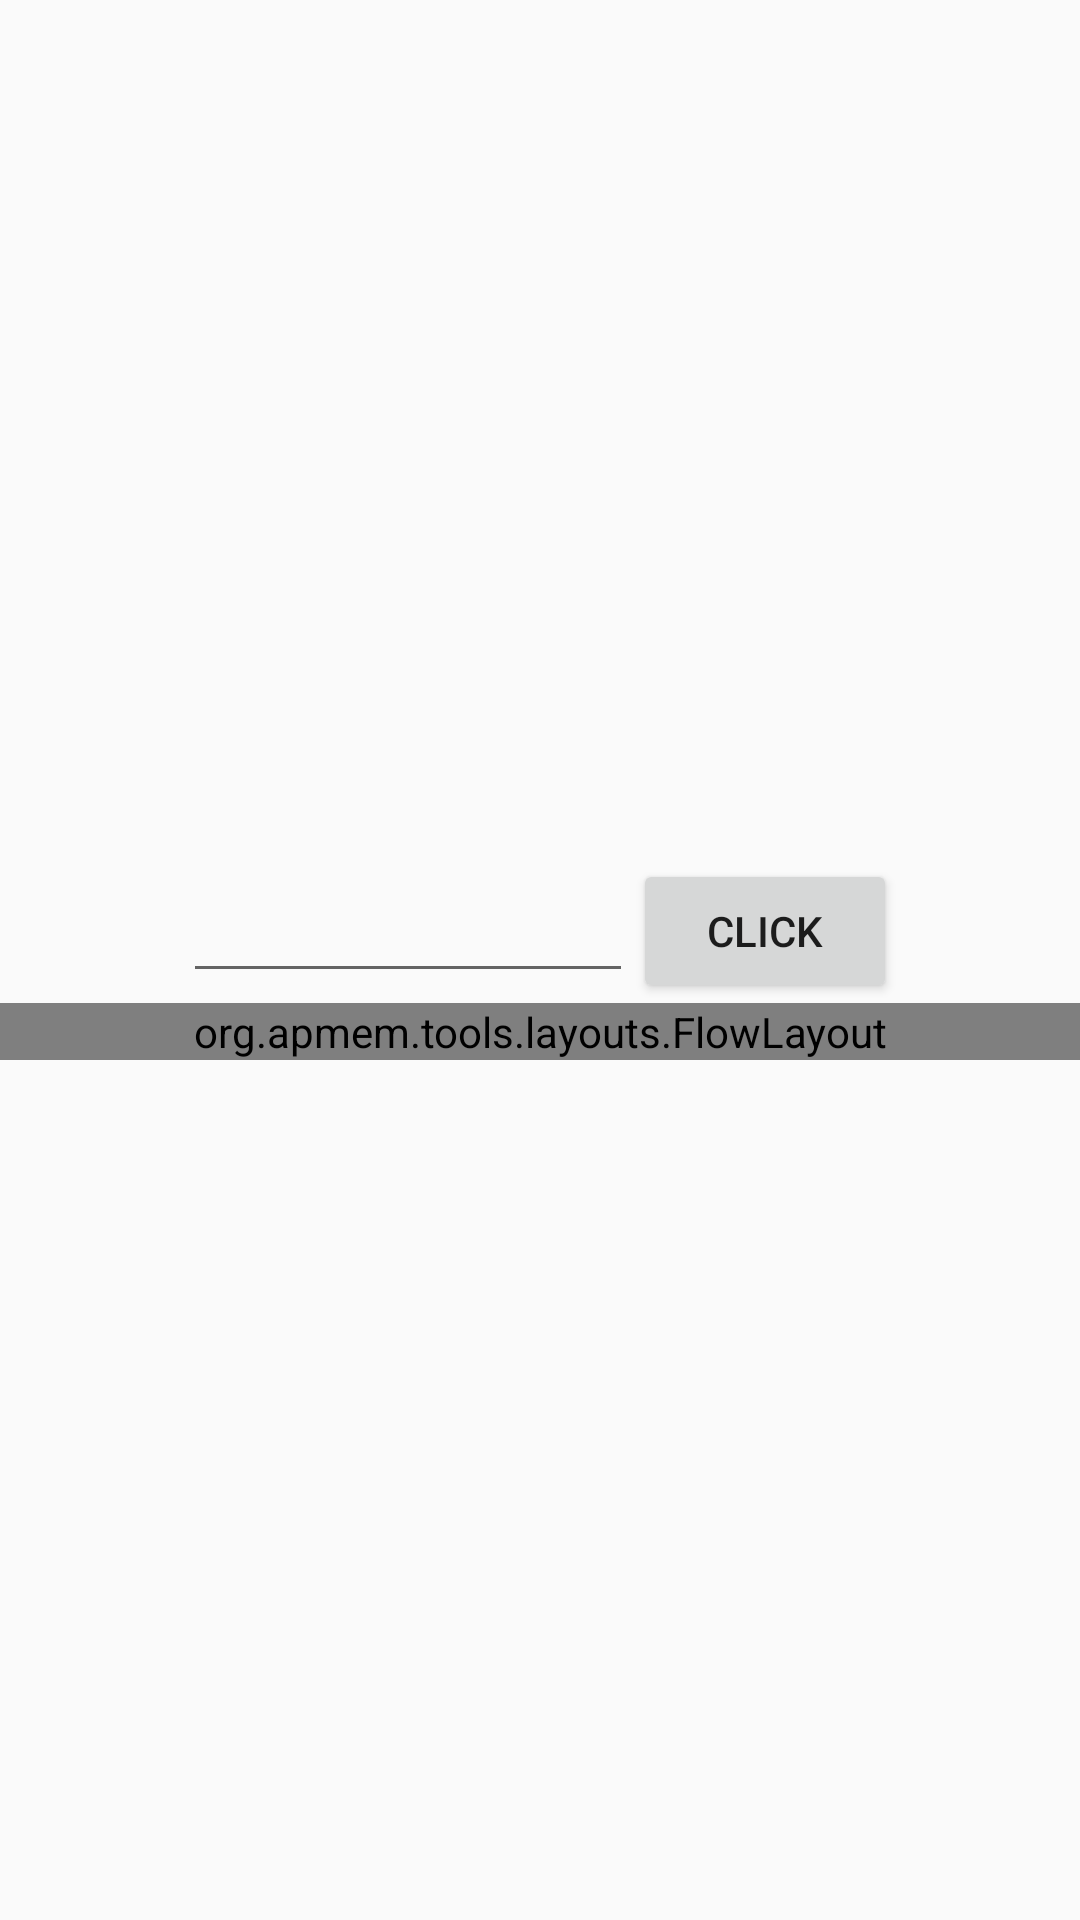

This screen was rendered from an Android layout file. Write that file and the resources it references.
<!-- AndroidManifest.xml: application theme AppTheme -->
<!-- res/layout/activity_recipe.xml -->
<?xml version="1.0" encoding="utf-8"?>
<LinearLayout xmlns:android="http://schemas.android.com/apk/res/android"
              android:orientation="vertical"
              android:layout_width="match_parent"
              android:layout_height="match_parent"
              android:gravity="center">
    
    <LinearLayout
        android:layout_width="match_parent"
        android:layout_height="wrap_content"
        android:gravity="center">

        <EditText
            android:id="@+id/editable_recipe"
            android:layout_width="150dp"
            android:layout_height="wrap_content"
            android:inputType="text"/>

        <Button
            android:id="@+id/click_recipe"
            android:layout_width="wrap_content"
            android:layout_height="wrap_content"
            android:text="Click"/>

    </LinearLayout>
    
    <org.apmem.tools.layouts.FlowLayout
        android:id="@+id/layout_contents"
        android:layout_width="match_parent"
        android:layout_height="wrap_content">
        
    </org.apmem.tools.layouts.FlowLayout>

</LinearLayout>
<!-- resources referenced by this layout -->
<resources>
  <style name="AppTheme" parent="Theme.AppCompat.Light.DarkActionBar">
          
          <item name="colorPrimaryDark">@color/primary_dark</item>
          <item name="colorPrimary">@color/primary</item>
          <item name="colorAccent">@color/icons</item>
      </style>
  <color name="primary_dark">#388E3C</color>
  <color name="primary">#4CAF50</color>
  <color name="icons">#FFFFFF</color>
</resources>
